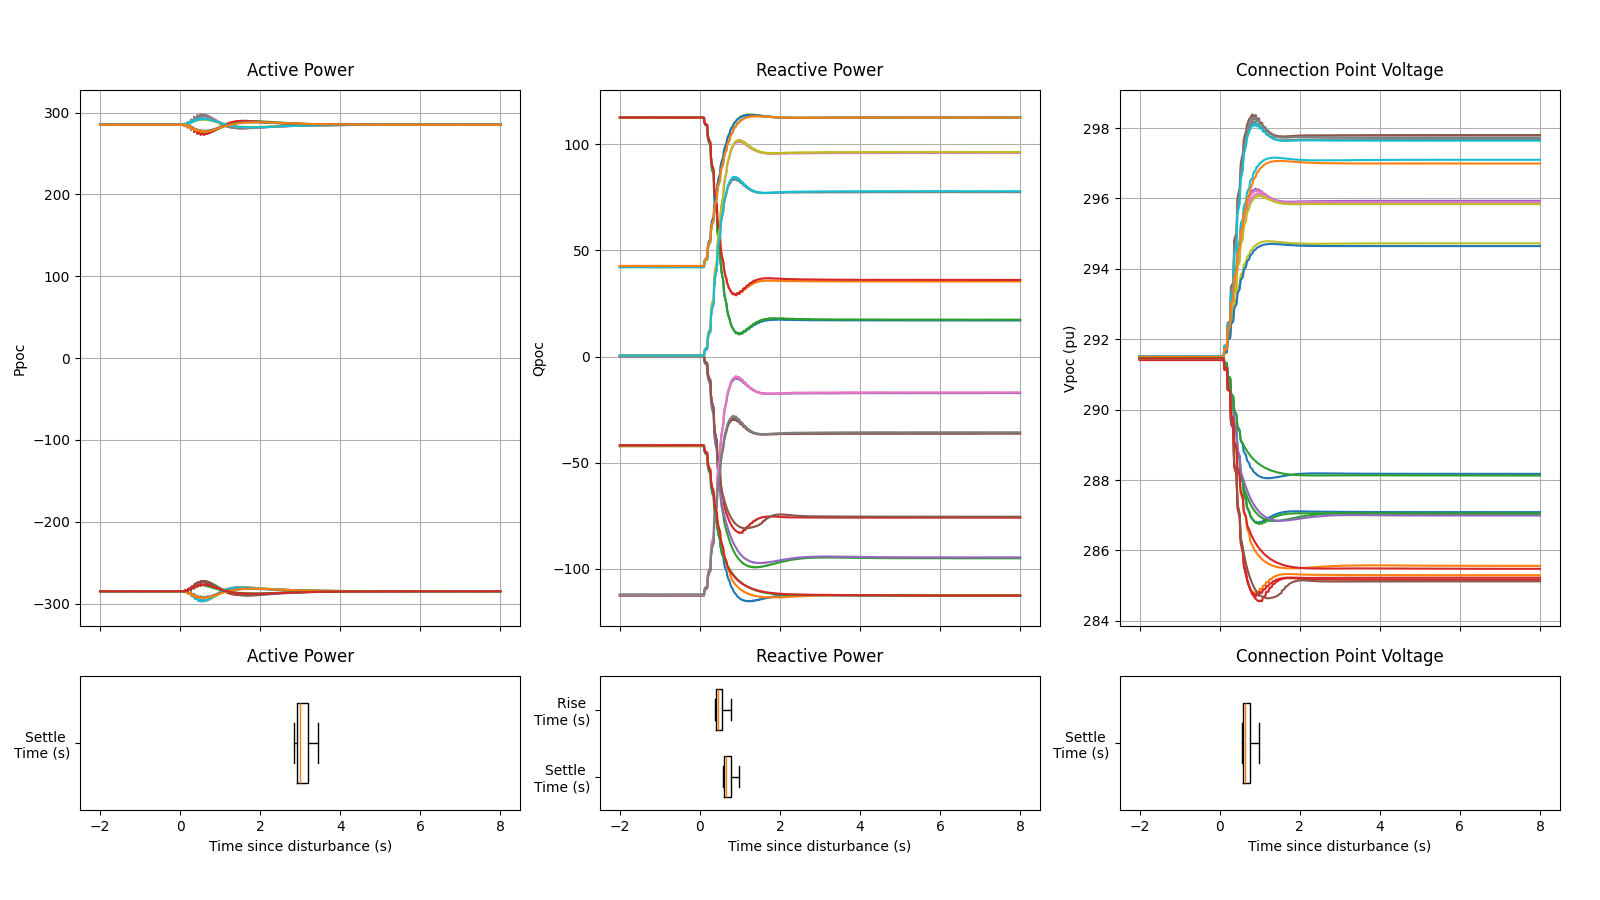

The data file committed next to this chart (first rows):
Name, Ppoc Settling Time (s), Qpoc Settling Time (s), Vpoc Settling TIme (s), Ppoc Rise Time (s), Qpoc Rise Time (s), Vpoc Rise Time (s)
CSR_52513_CSRVrefSteps_001p1, 3.054, 0.6395, 0.6205, 0.0005, 0.4325, 0.4255
CSR_52513_CSRVrefSteps_001p2, 2.974, 0.5908, 0.5863, 0.0008, 0.3965, 0.394
CSR_52513_CSRVrefSteps_002p1, 3.134, 0.7173, 0.702, 0.0008, 0.5103, 0.5073
CSR_52513_CSRVrefSteps_002p2, 2.914, 0.593, 0.5888, 0.001, 0.3988, 0.3963
CSR_52513_CSRVrefSteps_003p1, 2.897, 0.609, 0.5948, 0.0003, 0.4118, 0.401
CSR_52513_CSRVrefSteps_003p2, 2.837, 0.577, 0.5595, 0.0005, 0.383, 0.3678
CSR_52513_CSRVrefSteps_004p1, 3.017, 0.6628, 0.6405, 0.0003, 0.4563, 0.4463
CSR_52513_CSRVrefSteps_004p2, 2.916, 0.5905, 0.5848, 0.0003, 0.3963, 0.3928
CSR_52513_CSRVrefSteps_005p1, 3.192, 0.748, 0.7408, 0.0005, 0.5565, 0.552
CSR_52513_CSRVrefSteps_005p2, 3.277, 0.81, 0.7903, 0.0008, 0.6173, 0.6
CSR_52513_CSRVrefSteps_006p1, 3.134, 0.7358, 0.7158, 0.0003, 0.5443, 0.527
CSR_52513_CSRVrefSteps_006p2, 3.354, 0.8203, 0.8133, 0.0005, 0.6273, 0.6223
CSR_52513_CSRVrefSteps_007p1, 2.96, 0.6375, 0.6488, 0, 0.43, 0.453
CSR_52513_CSRVrefSteps_007p2, 2.861, 0.5883, 0.5923, 0, 0.3953, 0.3993
CSR_52513_CSRVrefSteps_008p1, 3.18, 0.7773, 0.7865, 0, 0.5703, 0.591
CSR_52513_CSRVrefSteps_008p2, 2.882, 0.6125, 0.6305, 0, 0.4195, 0.4375
CSR_52513_CSRVrefSteps_009p1, 2.945, 0.607, 0.5993, 0, 0.4108, 0.4045
CSR_52513_CSRVrefSteps_009p2, 2.865, 0.8275, 0.582, 0, 0.3783, 0.3895
CSR_52513_CSRVrefSteps_010p1, 2.985, 0.6638, 0.6643, 0, 0.457, 0.4693
CSR_52513_CSRVrefSteps_010p2, 2.865, 0.5888, 0.5913, 0, 0.3958, 0.3988
CSR_52513_CSRVrefSteps_011p1, 3.144, 0.7485, 0.7508, 0, 0.558, 0.5615
CSR_52513_CSRVrefSteps_011p2, 3.244, 0.8205, 0.8265, 0, 0.629, 0.6358
CSR_52513_CSRVrefSteps_012p1, 3.36, 0.9753, 0.9775, 0, 0.7848, 0.788
CSR_52513_CSRVrefSteps_012p2, 3.441, 0.9568, 0.9783, 0, 0.765, 0.7868
